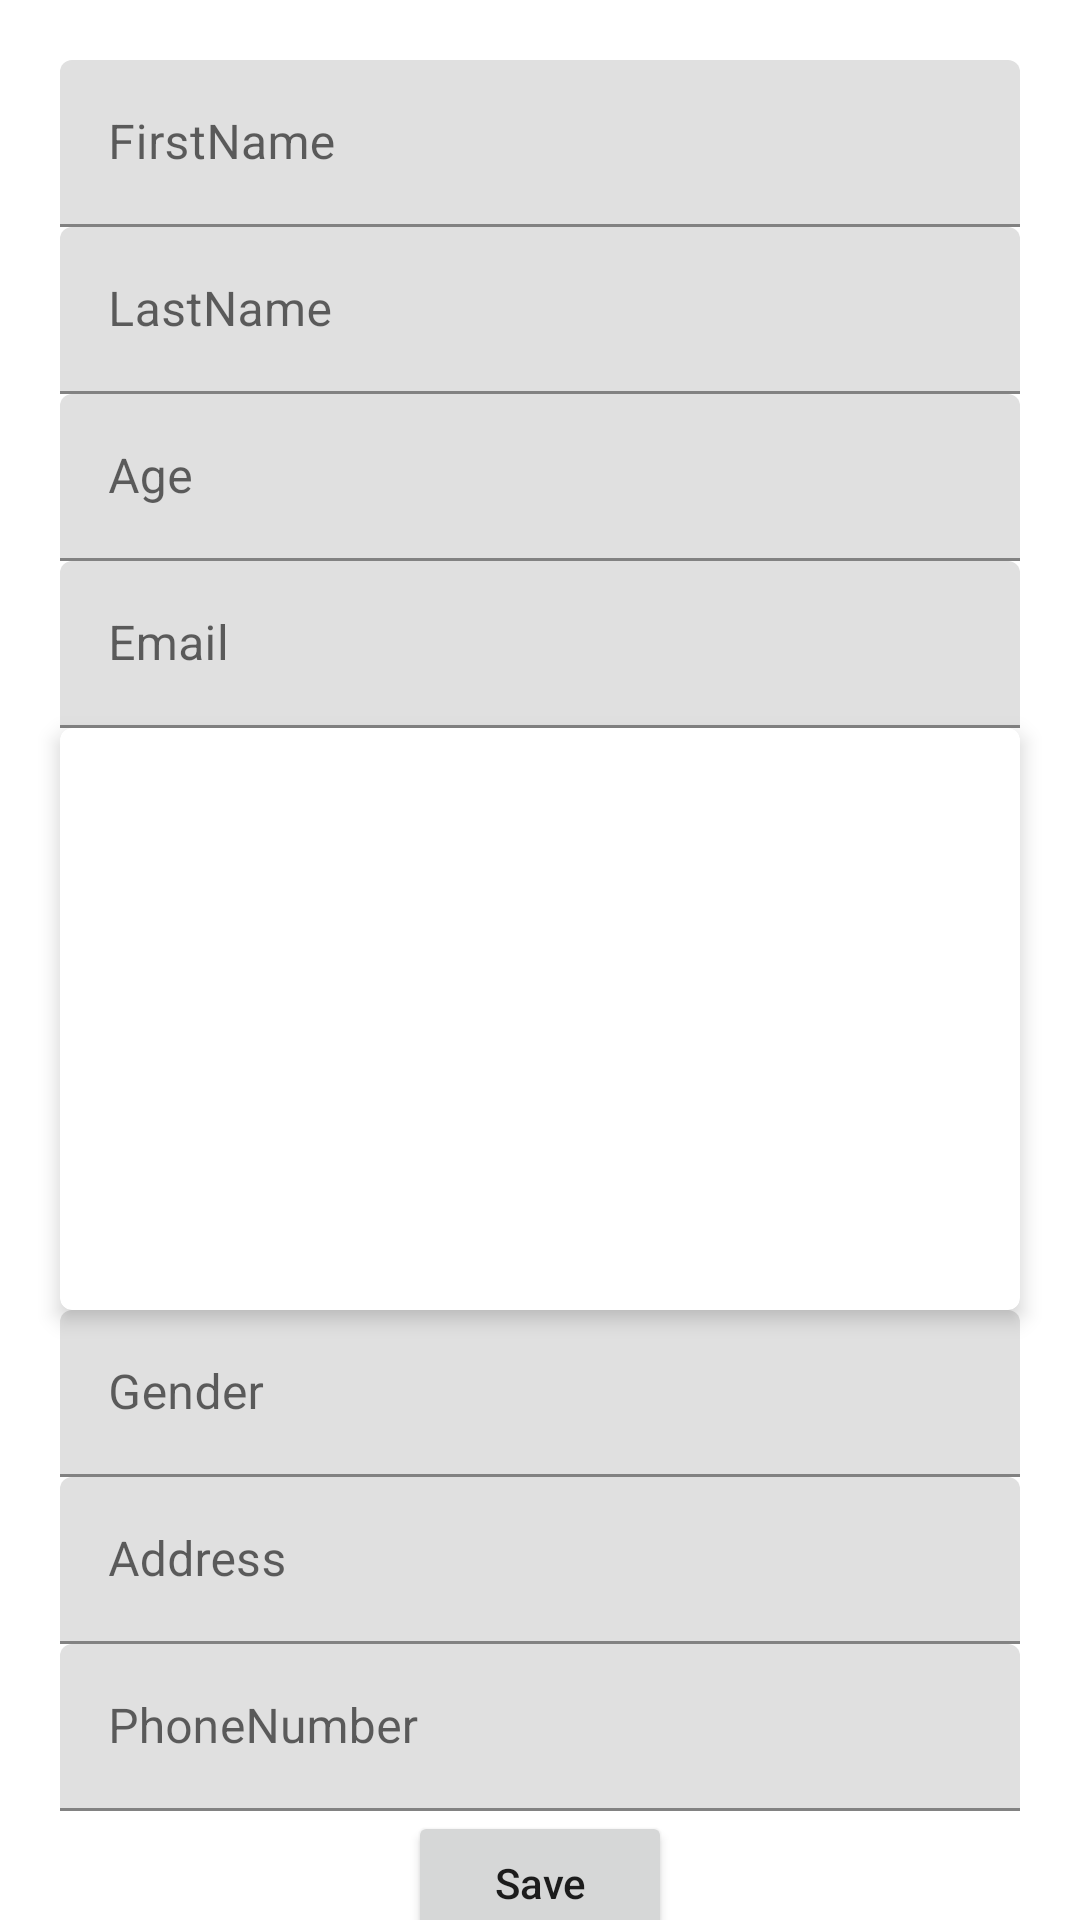

Here is an Android app screen rendered from its layout file. Give the layout XML and the strings, colors and styles it references.
<!-- AndroidManifest.xml: application theme Theme.HomeWork15 -->
<!-- res/layout/fragment_edit_profile.xml -->
<?xml version="1.0" encoding="utf-8"?>
<androidx.constraintlayout.widget.ConstraintLayout xmlns:android="http://schemas.android.com/apk/res/android"
    xmlns:tools="http://schemas.android.com/tools"
    android:layout_width="match_parent"
    android:layout_height="match_parent"
    xmlns:app="http://schemas.android.com/apk/res-auto"
    tools:context=".ui.EditProfileFragment">

    <androidx.constraintlayout.widget.Guideline
        android:id="@+id/gdStart"
        android:layout_width="wrap_content"
        android:layout_height="wrap_content"
        android:orientation="vertical"
        app:layout_constraintGuide_begin="20dp" />

    <androidx.constraintlayout.widget.Guideline
        android:id="@+id/gdEnd"
        android:layout_width="wrap_content"
        android:layout_height="wrap_content"
        android:orientation="vertical"
        app:layout_constraintGuide_end="20dp" />

    <androidx.constraintlayout.widget.Guideline
        android:id="@+id/gdTop"
        android:layout_width="wrap_content"
        android:layout_height="wrap_content"
        android:orientation="horizontal"
        app:layout_constraintGuide_begin="20dp" />

    <com.google.android.material.textfield.TextInputLayout
        android:id="@+id/firstNameField"
        android:layout_width="0dp"
        android:layout_height="wrap_content"
        android:hint="@string/firstname"
        app:layout_constraintEnd_toEndOf="@id/gdEnd"
        app:layout_constraintStart_toStartOf="@id/gdStart"
        app:layout_constraintTop_toTopOf="@id/gdTop">

        <com.google.android.material.textfield.TextInputEditText
            android:layout_width="match_parent"
            android:layout_height="wrap_content"
            android:inputType="text" />
    </com.google.android.material.textfield.TextInputLayout>

    <com.google.android.material.textfield.TextInputLayout
        android:id="@+id/lastNameField"
        android:layout_width="0dp"
        android:layout_height="wrap_content"
        android:hint="@string/lastname"
        app:layout_constraintEnd_toEndOf="@id/gdEnd"
        app:layout_constraintStart_toStartOf="@id/gdStart"
        app:layout_constraintTop_toBottomOf="@id/firstNameField">

        <com.google.android.material.textfield.TextInputEditText
            android:layout_width="match_parent"
            android:layout_height="wrap_content"
            android:inputType="text" />
    </com.google.android.material.textfield.TextInputLayout>

    <com.google.android.material.textfield.TextInputLayout
        android:id="@+id/ageField"
        android:layout_width="0dp"
        android:layout_height="wrap_content"
        android:hint="@string/age"
        app:layout_constraintEnd_toEndOf="@id/gdEnd"
        app:layout_constraintStart_toStartOf="@id/gdStart"
        app:layout_constraintTop_toBottomOf="@id/lastNameField">

        <com.google.android.material.textfield.TextInputEditText
            android:layout_width="match_parent"
            android:layout_height="wrap_content"
            android:inputType="number" />
    </com.google.android.material.textfield.TextInputLayout>

    <com.google.android.material.textfield.TextInputLayout
        android:id="@+id/emailField"
        android:layout_width="0dp"
        android:layout_height="wrap_content"
        android:hint="@string/email"
        app:layout_constraintEnd_toEndOf="@id/gdEnd"
        app:layout_constraintStart_toStartOf="@id/gdStart"
        app:layout_constraintTop_toBottomOf="@id/ageField">

        <com.google.android.material.textfield.TextInputEditText
            android:layout_width="match_parent"
            android:layout_height="wrap_content"
            android:inputType="textEmailAddress" />
    </com.google.android.material.textfield.TextInputLayout>


    <com.google.android.material.card.MaterialCardView
        android:id="@+id/imgCardView"
        android:layout_width="0dp"
        android:layout_height="wrap_content"
        app:cardCornerRadius="4dp"
        app:cardElevation="4dp"
        app:layout_constraintEnd_toEndOf="@id/gdEnd"
        app:layout_constraintStart_toStartOf="@id/gdStart"
        app:layout_constraintTop_toBottomOf="@+id/emailField">

        <androidx.appcompat.widget.AppCompatImageView
            android:id="@+id/imgView"
            android:layout_width="match_parent"
            android:layout_height="194dp"
            android:scaleType="centerCrop"
            app:layout_constraintEnd_toEndOf="parent"
            app:layout_constraintStart_toStartOf="parent"
            app:layout_constraintTop_toTopOf="parent" />

    </com.google.android.material.card.MaterialCardView>


    <com.google.android.material.textfield.TextInputLayout
        android:id="@+id/genderField"
        android:layout_width="0dp"
        android:layout_height="wrap_content"
        android:hint="@string/gender"
        app:layout_constraintEnd_toEndOf="@id/gdEnd"
        app:layout_constraintStart_toStartOf="@id/gdStart"
        app:layout_constraintTop_toBottomOf="@id/imgCardView">

        <com.google.android.material.textfield.TextInputEditText
            android:layout_width="match_parent"
            android:layout_height="wrap_content"
            android:inputType="textEmailAddress" />
    </com.google.android.material.textfield.TextInputLayout>

    <com.google.android.material.textfield.TextInputLayout
        android:id="@+id/addressField"
        android:layout_width="0dp"
        android:layout_height="wrap_content"
        android:hint="@string/address"
        app:layout_constraintEnd_toEndOf="@id/gdEnd"
        app:layout_constraintStart_toStartOf="@id/gdStart"
        app:layout_constraintTop_toBottomOf="@id/genderField">

        <com.google.android.material.textfield.TextInputEditText
            android:layout_width="match_parent"
            android:layout_height="wrap_content"
            android:inputType="text" />
    </com.google.android.material.textfield.TextInputLayout>

    <com.google.android.material.textfield.TextInputLayout
        android:id="@+id/phoneNumberField"
        android:layout_width="0dp"
        android:layout_height="wrap_content"
        android:hint="@string/phonenumber"
        app:layout_constraintEnd_toEndOf="@id/gdEnd"
        app:layout_constraintStart_toStartOf="@id/gdStart"
        app:layout_constraintTop_toBottomOf="@id/addressField">

        <com.google.android.material.textfield.TextInputEditText
            android:layout_width="match_parent"
            android:layout_height="wrap_content"
            android:inputType="text" />
    </com.google.android.material.textfield.TextInputLayout>

    <androidx.appcompat.widget.AppCompatButton
        android:id="@+id/saveBtn"
        android:layout_width="wrap_content"
        android:layout_height="wrap_content"
        android:textAllCaps="false"
        android:text="@string/save"
        app:layout_constraintEnd_toEndOf="@id/gdEnd"
        app:layout_constraintStart_toStartOf="@id/gdStart"
        app:layout_constraintTop_toBottomOf="@id/phoneNumberField" />

</androidx.constraintlayout.widget.ConstraintLayout>
<!-- resources referenced by this layout -->
<resources>
  <string name="address">Address</string>
  <string name="age">Age</string>
  <string name="email">Email</string>
  <string name="firstname">FirstName</string>
  <string name="gender">Gender</string>
  <string name="lastname">LastName</string>
  <string name="phonenumber">PhoneNumber</string>
  <string name="save">Save</string>
  <style name="Theme.HomeWork15" parent="Theme.MaterialComponents.DayNight.DarkActionBar">
          
          <item name="colorPrimary">@color/purple_500</item>
          <item name="colorPrimaryVariant">@color/purple_700</item>
          <item name="colorOnPrimary">@color/white</item>
          
          <item name="colorSecondary">@color/teal_200</item>
          <item name="colorSecondaryVariant">@color/teal_700</item>
          <item name="colorOnSecondary">@color/black</item>
          
          <item name="android:statusBarColor" tools:targetApi="l">?attr/colorPrimaryVariant</item>
          
      </style>
  <!-- not gathered from this repository: default colours our renderer supplied (Android Studio template values) -->
  <color name="purple_500">#FF6200EE</color>
  <color name="purple_700">#FF3700B3</color>
  <color name="teal_200">#FF03DAC5</color>
  <color name="teal_700">#FF018786</color>
  <color name="black">#FF000000</color>
  <color name="white">#FFFFFFFF</color>
</resources>
